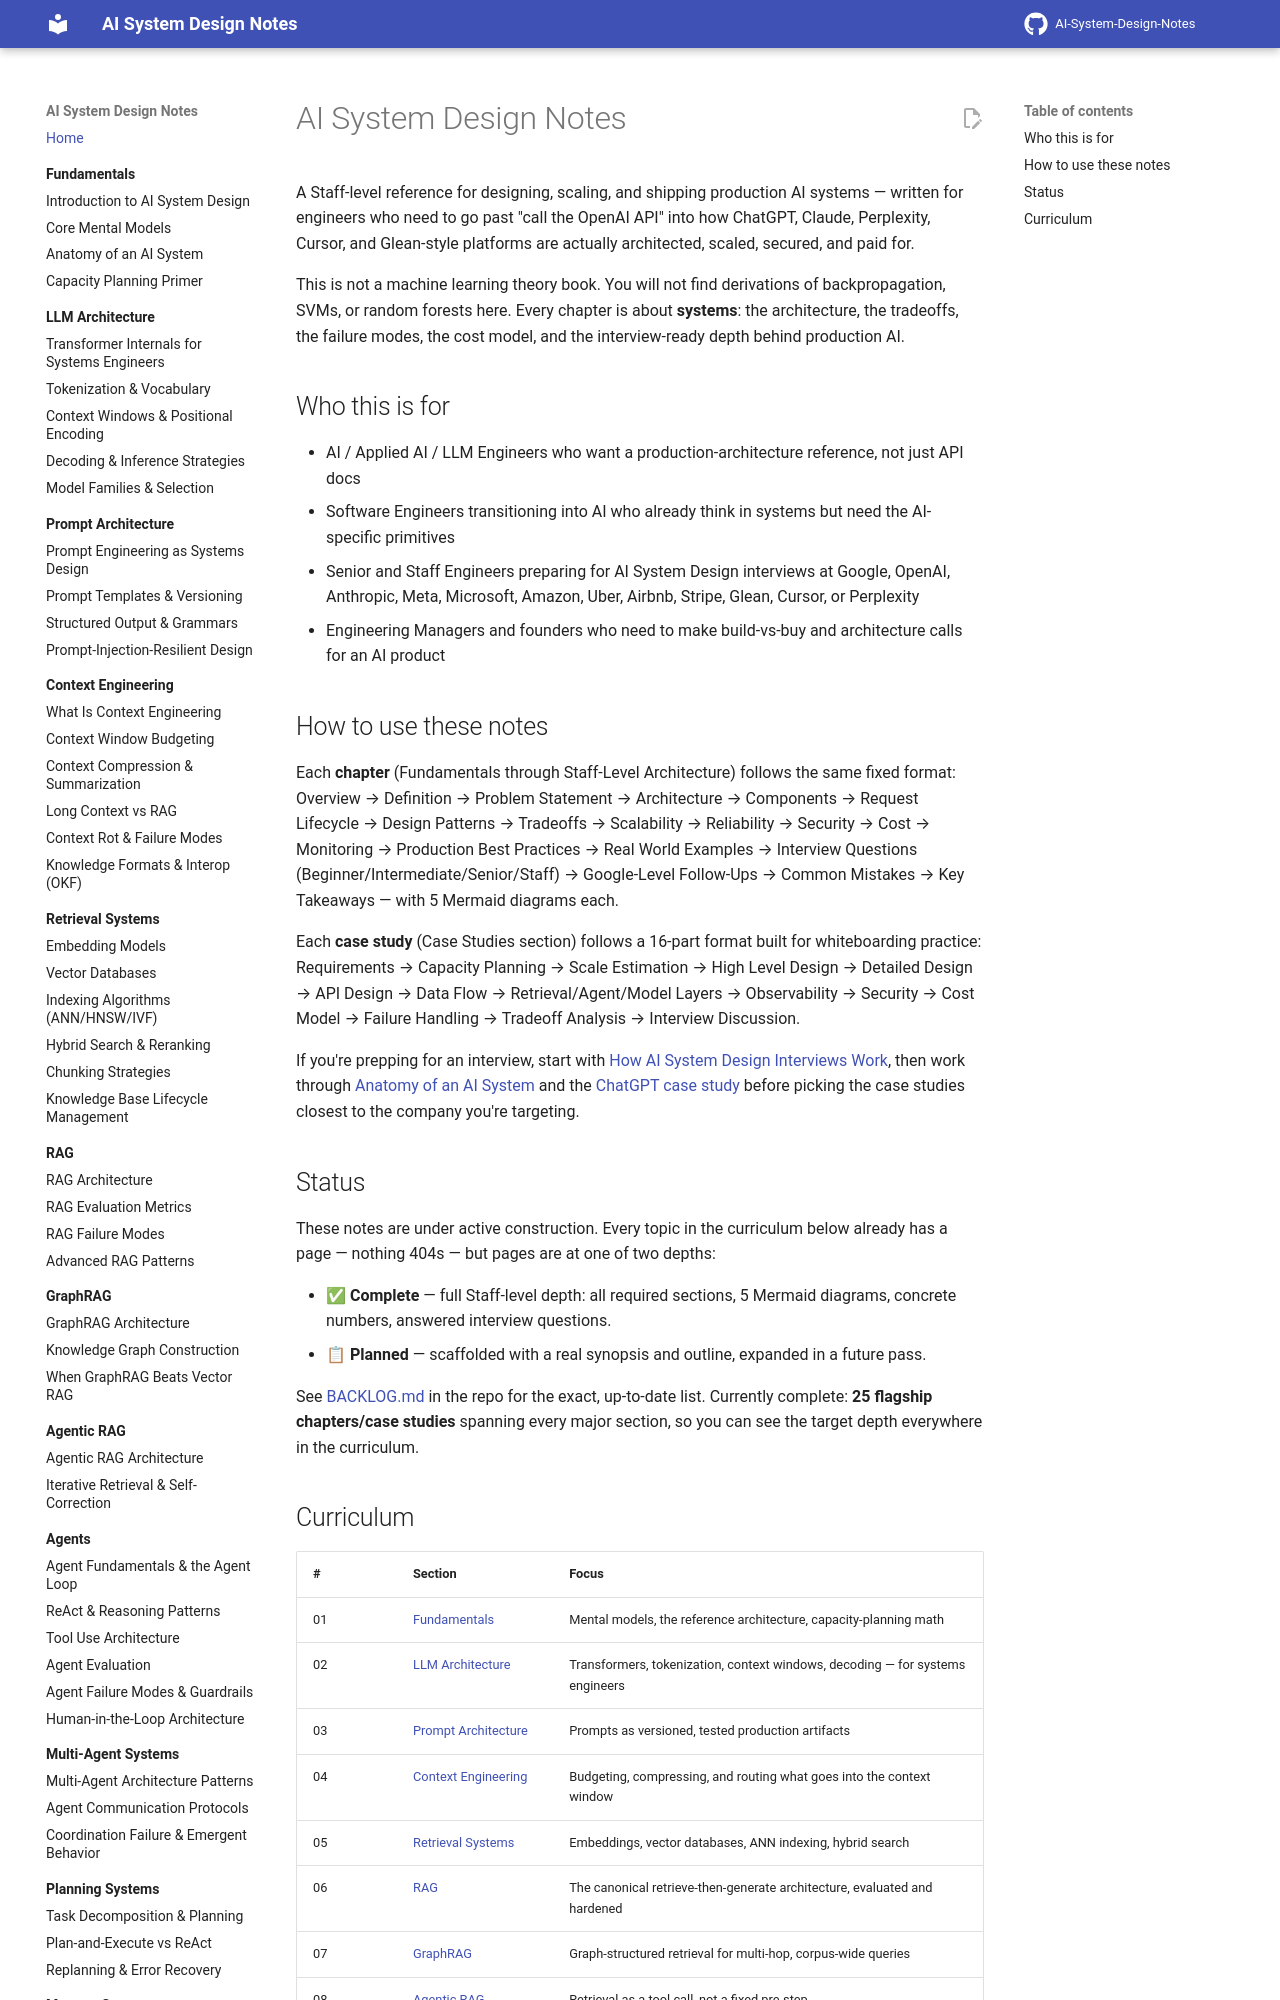

repository: GyanendraChaubey/AI-System-Design-Notes · page: index.html · generator: mkdocs

# AI System Design Notes

A Staff-level reference for designing, scaling, and shipping production AI systems — written for engineers who need to go past "call the OpenAI API" into how ChatGPT, Claude, Perplexity, Cursor, and Glean-style platforms are actually architected, scaled, secured, and paid for.

This is not a machine learning theory book. You will not find derivations of backpropagation, SVMs, or random forests here. Every chapter is about **systems**: the architecture, the tradeoffs, the failure modes, the cost model, and the interview-ready depth behind production AI.

## Who this is for

- AI / Applied AI / LLM Engineers who want a production-architecture reference, not just API docs
- Software Engineers transitioning into AI who already think in systems but need the AI-specific primitives
- Senior and Staff Engineers preparing for AI System Design interviews at Google, OpenAI, Anthropic, Meta, Microsoft, Amazon, Uber, Airbnb, Stripe, Glean, Cursor, or Perplexity
- Engineering Managers and founders who need to make build-vs-buy and architecture calls for an AI product

## How to use these notes

Each **chapter** (Fundamentals through Staff-Level Architecture) follows the same fixed format: Overview → Definition → Problem Statement → Architecture → Components → Request Lifecycle → Design Patterns → Tradeoffs → Scalability → Reliability → Security → Cost → Monitoring → Production Best Practices → Real World Examples → Interview Questions (Beginner/Intermediate/Senior/Staff) → Google-Level Follow-Ups → Common Mistakes → Key Takeaways — with 5 Mermaid diagrams each.

Each **case study** (Case Studies section) follows a 16-part format built for whiteboarding practice: Requirements → Capacity Planning → Scale Estimation → High Level Design → Detailed Design → API Design → Data Flow → Retrieval/Agent/Model Layers → Observability → Security → Cost Model → Failure Handling → Tradeoff Analysis → Interview Discussion.

If you're prepping for an interview, start with [How AI System Design Interviews Work](24-interview-prep/01-how-ai-system-design-interviews-work.md), then work through [Anatomy of an AI System](01-fundamentals/03-anatomy-of-an-ai-system.md) and the [ChatGPT case study](25-case-studies/01-chatgpt.md) before picking the case studies closest to the company you're targeting.
